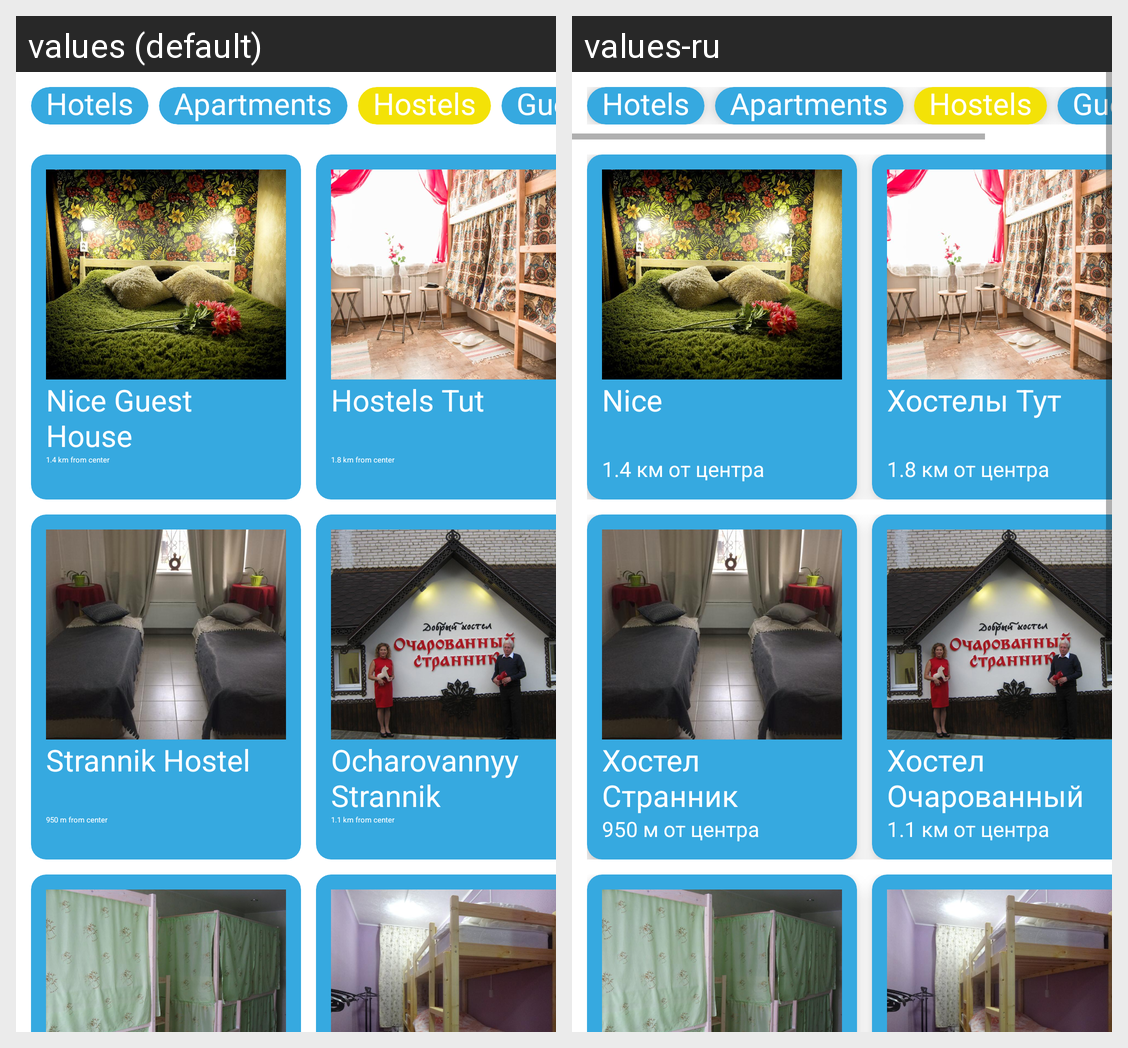

Translations of the strings shown on this Android screen, per locale in the grid:
Android screen res/layout/hostels_all.xml rendered under 2 locales, left to right: values (default), values-ru. Device: Nexus 5 (rendered at 1080×1920; each locale shown at half size, 540×960, under a caption strip naming it); theme Theme.PosadTIC.
Strings drawn on this screen, with the default value and each locale's value (text and hints the layout hard-codes, and strings that could not be matched under every locale, appear in the picture but are not listed):

hotel_34_name
  values: Nice Guest House
  values-ru: Nice

hotel_34_distance
  values: 1.4 km from center
  values-ru: 1.4 км от центра

hotel_35_name
  values: Hostels Tut
  values-ru: Хостелы Тут

hotel_35_distance
  values: 1.8 km from center
  values-ru: 1.8 км от центра

hotel_36_name
  values: Strannik Hostel
  values-ru: Хостел Странник

hotel_36_distance
  values: 950 m from center
  values-ru: 950 м от центра

hotel_37_name
  values: Ocharovannyy Strannik
  values-ru: Хостел Очарованный Странник

hotel_37_distance
  values: 1.1 km from center
  values-ru: 1.1 км от центра

hotel_38_distance
  values: 1.4 km from center
  values-ru: 1.4 км от центра
